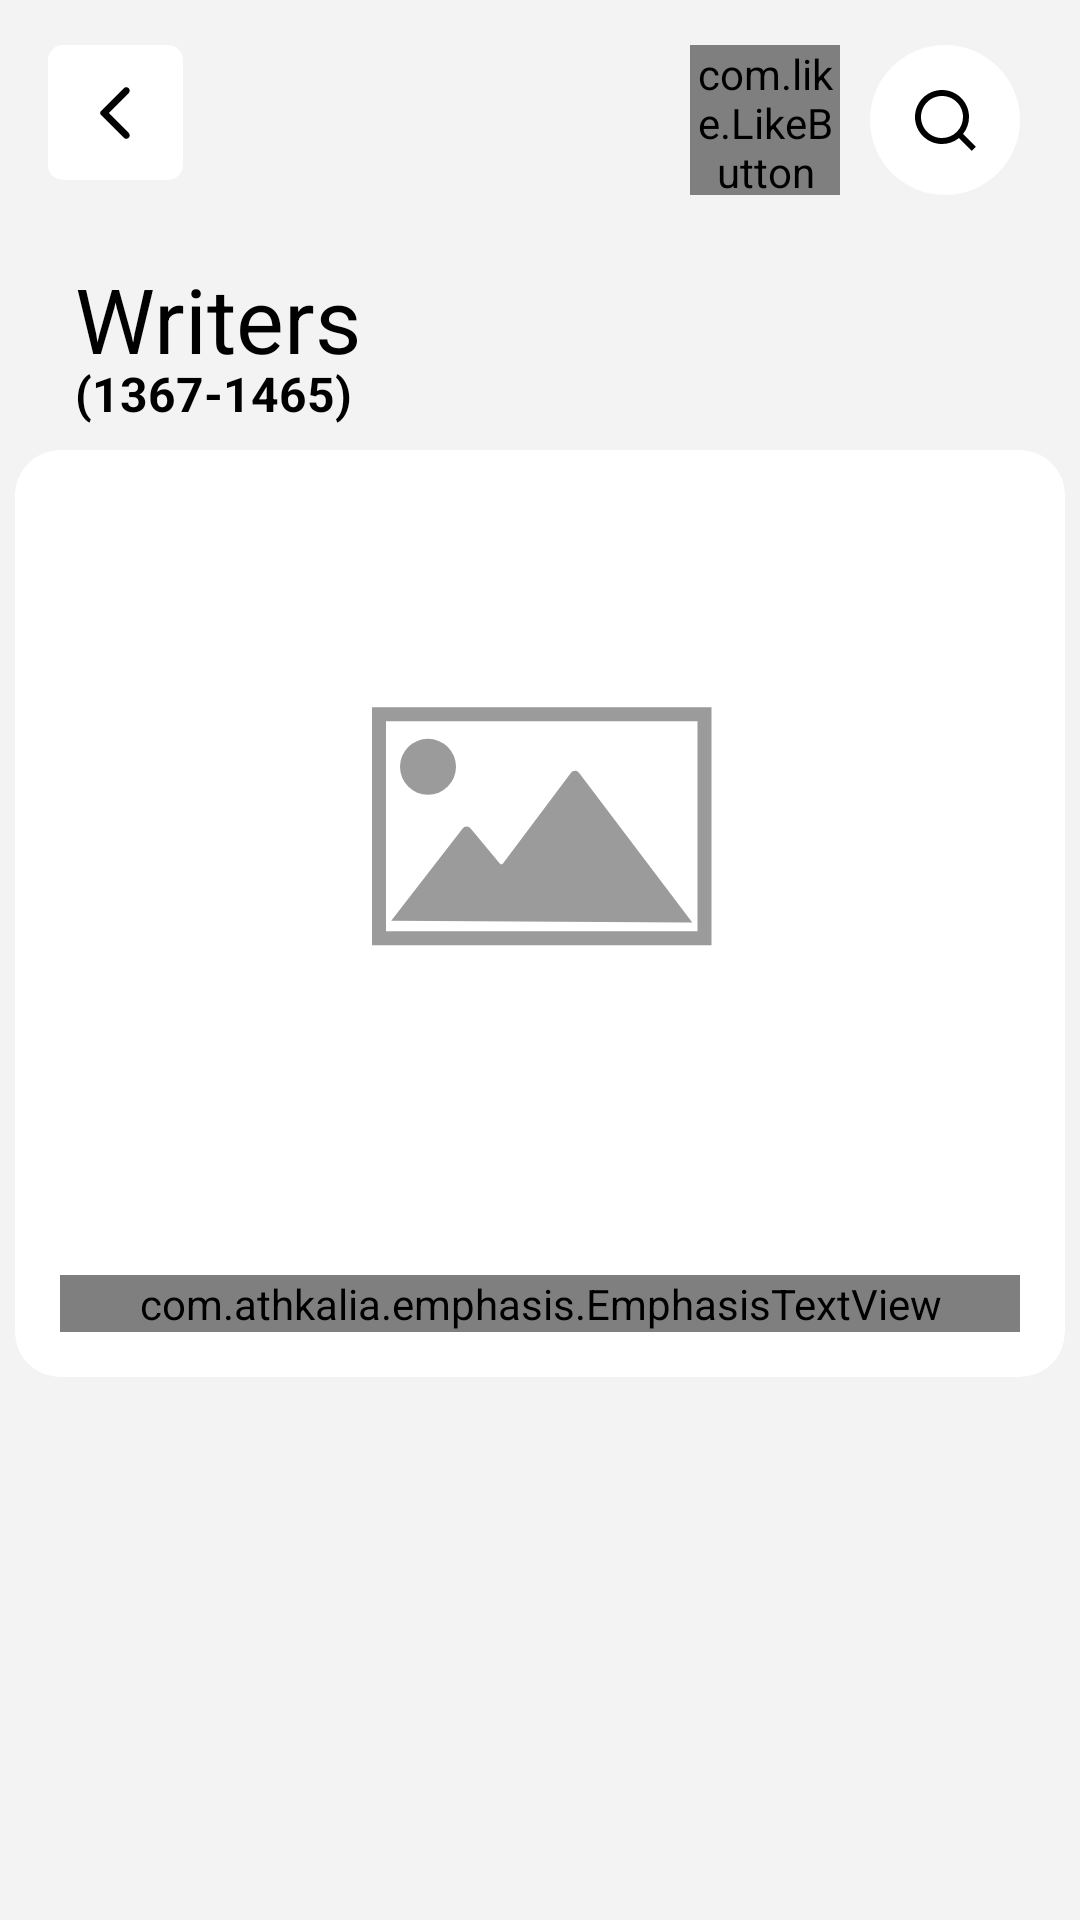

Layout XML and referenced resources for this Android screen:
<!-- AndroidManifest.xml: application theme Theme.ConnectionLesson_5_Firebase_Storage -->
<!-- res/layout/writer_fragment.xml -->
<androidx.coordinatorlayout.widget.CoordinatorLayout xmlns:android="http://schemas.android.com/apk/res/android"
    xmlns:app="http://schemas.android.com/apk/res-auto"
    xmlns:tools="http://schemas.android.com/tools"
    android:id="@+id/coordinatorLayout"
    android:layout_width="match_parent"
    android:layout_height="match_parent"
    android:background="@color/background"
    app:layout_constraintBottom_toBottomOf="parent"
    app:layout_constraintTop_toTopOf="parent"
    tools:context="com.fragment.AboutWriter">

    <com.google.android.material.appbar.AppBarLayout
        android:id="@+id/appBarLayout"
        android:layout_width="match_parent"
        android:layout_height="wrap_content"
        android:background="@color/background"
        android:elevation="1dp"
        android:fitsSystemWindows="true"
        android:theme="@style/ThemeOverlay.AppCompat.Dark.ActionBar"
        app:elevation="1dp"
        tools:ignore="MissingConstraints">

        <com.google.android.material.appbar.CollapsingToolbarLayout
            android:id="@+id/collapsingToolBar"
            android:layout_width="match_parent"
            android:layout_height="150dp"
            android:elevation="0dp"
            app:collapsedTitleTextAppearance="@style/TextStyle"
            app:expandedTitleTextAppearance="@style/CollapsedAppBar"
            app:collapsedTitleTextColor="@color/black"
            app:contentScrim="@color/lightInk"
            app:expandedTitleMarginStart="25dp"
            app:expandedTitleTextColor="@color/black"
            app:layout_scrollFlags="scroll|exitUntilCollapsed"
            app:title="Writers">


            <TextView
                android:id="@+id/writerBirthDied"
                style="@style/TextStyle"
                android:layout_width="wrap_content"
                android:layout_height="wrap_content"
                android:layout_gravity="bottom"
                android:layout_marginStart="25dp"
                android:layout_marginBottom="8dp"
                android:lineSpacingExtra="10dp"
                android:text="(1367-1465)"
                android:textColor="@color/black"
                android:textSize="16sp"
                app:layout_collapseMode="parallax" />

            <androidx.appcompat.widget.Toolbar
                android:id="@+id/toolbar"
                android:layout_width="match_parent"
                android:layout_height="70dp"
                android:elevation="0dp"
                app:layout_collapseMode="pin"
                app:popupTheme="@style/ThemeOverlay.AppCompat.Dark"
                app:subtitleTextColor="@color/black"
                tools:ignore="RtlSymmetry">


                <ImageButton
                    android:id="@+id/backBtn"
                    android:layout_width="45dp"
                    android:layout_height="45dp"
                    android:layout_gravity="center_vertical"
                    android:layout_marginStart="10dp"
                    android:layout_marginTop="15dp"
                    android:background="@drawable/background_btn_back"
                    android:paddingStart="0dp"
                    android:paddingTop="0dp"
                    android:paddingEnd="0dp"
                    android:paddingBottom="0dp"
                    android:src="@drawable/back"
                    app:backgroundTint="@null"
                    app:layout_constraintBottom_toBottomOf="parent"
                    app:layout_constraintStart_toStartOf="parent"
                    app:layout_constraintTop_toTopOf="parent" />


                <ImageButton
                    android:id="@+id/searchBtn"
                    android:layout_width="50dp"
                    android:layout_height="50dp"
                    android:layout_gravity="end"
                    android:layout_marginTop="15dp"
                    android:layout_marginEnd="20dp"
                    android:background="@drawable/background_btn"
                    android:foregroundGravity="center_vertical"
                    android:padding="0dp"
                    android:paddingTop="0dp"
                    android:paddingBottom="0dp"
                    android:src="@drawable/search"
                    app:backgroundTint="@null" />

                <androidx.constraintlayout.widget.ConstraintLayout
                    android:id="@+id/bookmarkLayout"
                    android:layout_width="wrap_content"
                    android:layout_height="wrap_content"
                    android:layout_gravity="end"
                    android:layout_marginTop="15dp"
                    android:layout_marginEnd="10dp">

                    <View
                        android:id="@+id/bookmarkView"
                        android:layout_width="50dp"
                        android:layout_height="50dp"
                        android:background="@drawable/background_bookmark_writer"
                        android:clickable="false"
                        android:focusable="false" />

                    <com.like.LikeButton
                        android:id="@+id/bookmarkBtn"
                        android:layout_width="50dp"
                        android:layout_height="50dp"
                        app:circle_end_color="@color/green"
                        app:circle_start_color="@color/green"
                        app:dots_primary_color="@color/green"
                        app:dots_secondary_color="@color/green"
                        app:icon_size="22dp"
                        app:layout_constraintBottom_toBottomOf="@id/bookmarkView"
                        app:layout_constraintEnd_toEndOf="@id/bookmarkView"
                        app:layout_constraintStart_toStartOf="@id/bookmarkView"
                        app:layout_constraintTop_toTopOf="@id/bookmarkView"
                        app:like_drawable="@drawable/art_bookmark"
                        app:liked="false"
                        app:unlike_drawable="@drawable/art_bookmark_empty"
                        tools:ignore="MissingConstraints" />
                </androidx.constraintlayout.widget.ConstraintLayout>

            </androidx.appcompat.widget.Toolbar>

            <androidx.constraintlayout.widget.ConstraintLayout
                android:id="@+id/searchLayout"
                android:layout_width="match_parent"
                android:layout_height="wrap_content"
                android:layout_marginStart="15dp"
                android:layout_marginTop="15dp"
                android:layout_marginEnd="15dp"
                android:visibility="gone"
                app:layout_collapseMode="pin">

                <ImageView
                    android:id="@+id/close"
                    android:layout_width="wrap_content"
                    android:layout_height="match_parent"
                    android:layout_marginEnd="10dp"
                    android:clickable="true"
                    android:elevation="5dp"
                    android:focusable="true"
                    android:src="@drawable/exit"
                    app:layout_constraintBottom_toBottomOf="@id/searchEt"
                    app:layout_constraintEnd_toEndOf="@id/searchEt"
                    app:layout_constraintTop_toTopOf="@id/searchEt" />

                <EditText
                    android:id="@+id/searchEt"
                    android:layout_width="match_parent"
                    android:layout_height="?actionBarSize"
                    android:background="@drawable/background_edit_text"
                    android:drawablePadding="0dp"
                    android:elevation="0dp"
                    android:fontFamily="@font/lato_regular"
                    android:hint="Search"
                    android:inputType="text"
                    android:paddingStart="15dp"
                    android:paddingTop="0dp"
                    android:paddingEnd="10dp"
                    android:paddingBottom="0dp"
                    android:textColor="@color/black"
                    android:textColorHint="@color/black"
                    tools:ignore="MissingConstraints,RtlSymmetry" />
            </androidx.constraintlayout.widget.ConstraintLayout>


        </com.google.android.material.appbar.CollapsingToolbarLayout>
    </com.google.android.material.appbar.AppBarLayout>


    <androidx.core.widget.NestedScrollView
        android:layout_width="match_parent"
        android:layout_height="match_parent"
        android:overScrollMode="never"
        android:padding="0dp"
        app:layout_behavior="@string/appbar_scrolling_view_behavior"
        app:layout_constraintBottom_toBottomOf="parent"
        app:layout_constraintTop_toTopOf="parent">

        <androidx.cardview.widget.CardView
            android:layout_width="match_parent"
            android:layout_height="match_parent"
            android:layout_marginStart="5dp"
            android:layout_marginEnd="5dp"
            android:layout_marginBottom="5dp"
            app:cardBackgroundColor="@color/lightInk"
            app:cardCornerRadius="15dp"
            app:cardElevation="0dp">

            <LinearLayout
                android:layout_width="match_parent"
                android:layout_height="match_parent"
                android:orientation="vertical">

                <com.google.android.material.imageview.ShapeableImageView
                    android:id="@+id/writerImg"
                    android:layout_width="match_parent"
                    android:layout_height="250dp"
                    android:scaleType="centerCrop"
                    android:src="@drawable/writer_place_holder"
                    app:layout_constraintBottom_toBottomOf="parent"
                    tools:ignore="MissingConstraints" />

                <com.athkalia.emphasis.EmphasisTextView
                    android:id="@+id/writerBio"
                    android:layout_width="match_parent"
                    android:layout_height="0dp"
                    android:layout_marginStart="15dp"
                    android:layout_marginTop="25dp"
                    android:layout_marginEnd="15dp"
                    android:layout_marginBottom="15dp"
                    android:layout_weight="3"
                    android:defaultFocusHighlightEnabled="true"
                    android:fontFamily="@font/lato_regular"
                    android:gravity="top"
                    android:justificationMode="inter_word"
                    android:lineSpacingExtra="5dp"
                    android:text="@string/writerBio"
                    android:textColor="@color/black"
                    android:textSize="18sp" />

            </LinearLayout>

        </androidx.cardview.widget.CardView>

    </androidx.core.widget.NestedScrollView>


</androidx.coordinatorlayout.widget.CoordinatorLayout>
<!-- resources referenced by this layout -->
<resources>
  <color name="background">#F3F3F3</color>
  <color name="black">#FF000000</color>
  <color name="green">#00B238</color>
  <color name="lightInk">#FFFFFF</color>
  <!-- drawable background_bookmark_writer (drawable) -->
  <?xml version="1.0" encoding="utf-8"?>
  <shape xmlns:android="http://schemas.android.com/apk/res/android">
      <solid android:color="@color/lightInk" />
      <corners
          android:bottomLeftRadius="500dp"
          android:bottomRightRadius="500dp"
          android:topLeftRadius="500dp"
          android:topRightRadius="500dp" />
  </shape>
  <!-- drawable background_btn (drawable) -->
  <?xml version="1.0" encoding="utf-8"?>
  <selector xmlns:android="http://schemas.android.com/apk/res/android">
      <item android:state_pressed="false">
          <shape android:shape="rectangle">
              <solid android:color="@color/lightInk" />
              <corners android:radius="500dp" />
          </shape>
      </item>
      <item android:state_pressed="true">
          <shape android:shape="rectangle">
              <solid android:color="@color/lightInk" />
              <corners android:radius="500dp" />
          </shape>
      </item>
  </selector>
  <!-- drawable background_btn_back (drawable) -->
  <?xml version="1.0" encoding="utf-8"?>
  <selector xmlns:android="http://schemas.android.com/apk/res/android">
      <item android:state_pressed="false">
          <shape android:shape="rectangle">
              <solid android:color="@color/lightInk" />
              <corners android:radius="5dp" />
          </shape>
      </item>
      <item android:state_pressed="true">
          <shape android:shape="rectangle">
              <solid android:color="@color/lightInk" />
              <corners android:radius="5dp" />
          </shape>
      </item>
  </selector>
  <!-- drawable background_edit_text (drawable) -->
  <?xml version="1.0" encoding="utf-8"?>
  <shape xmlns:android="http://schemas.android.com/apk/res/android">
      <solid android:color="@color/lightInk" />
      <corners
          android:bottomLeftRadius="50dp"
          android:bottomRightRadius="50dp"
          android:topLeftRadius="50dp"
          android:topRightRadius="50dp" />
  </shape>
  <string name="writerBio">At pretium arcu ullamcorper in consequat viverra tellus, eu nibh. At facilisi nullam mattis viverra nam accumsan. Tempus eu nunc eu massa.At pretium arcu ullamcorper in cons equat viverra tellus, eu nibh. At facilisi nullam mattis viverra nam accumsan. Tempus eu nunc eu massa. At pretium arcu ullamcorper in consequat viverra tellus, eu nibh. At facilisi nullam mattis viverra nam accumsan. Tempus eu nunc eu massa.At pretium arcu ullamcor per in cons equat viverra tellus, eu nibh. At facilisi nullam mattis viverra nam accumsan. Tempus eu nunc eu massa eu nunc eu massa.At pretium arcu ullamcor per in cons equat viverra tellus, eu nibh. At facilisi nullam mattis viverra nam accumsan. Tempus eu nunc eu massa eu nunc eu massa.At pretium arcu ullamcor per in cons equat viverra tellus, eu nibh. At facilisi nullam mattis viverra nam accumsan. Tempus eu nunc eu massa</string>
  <style name="CollapsedAppBar" parent="@android:style/TextAppearance">
          <item name="android:textSize">30sp</item>
          <item name="android:textColor">@color/white</item>
          <item name="android:textStyle">normal</item>
      </style>
  <style name="TextStyle">
          <item name="android:textColor">@color/textColor</item>
          <item name="fontFamily">@font/lato_regular</item>
          <item name="android:textStyle">bold</item>
      </style>
  <color name="white">#FFFFFF</color>
  <color name="textColor">#303236</color>
  <color name="darkGray">#92979F</color>
</resources>
